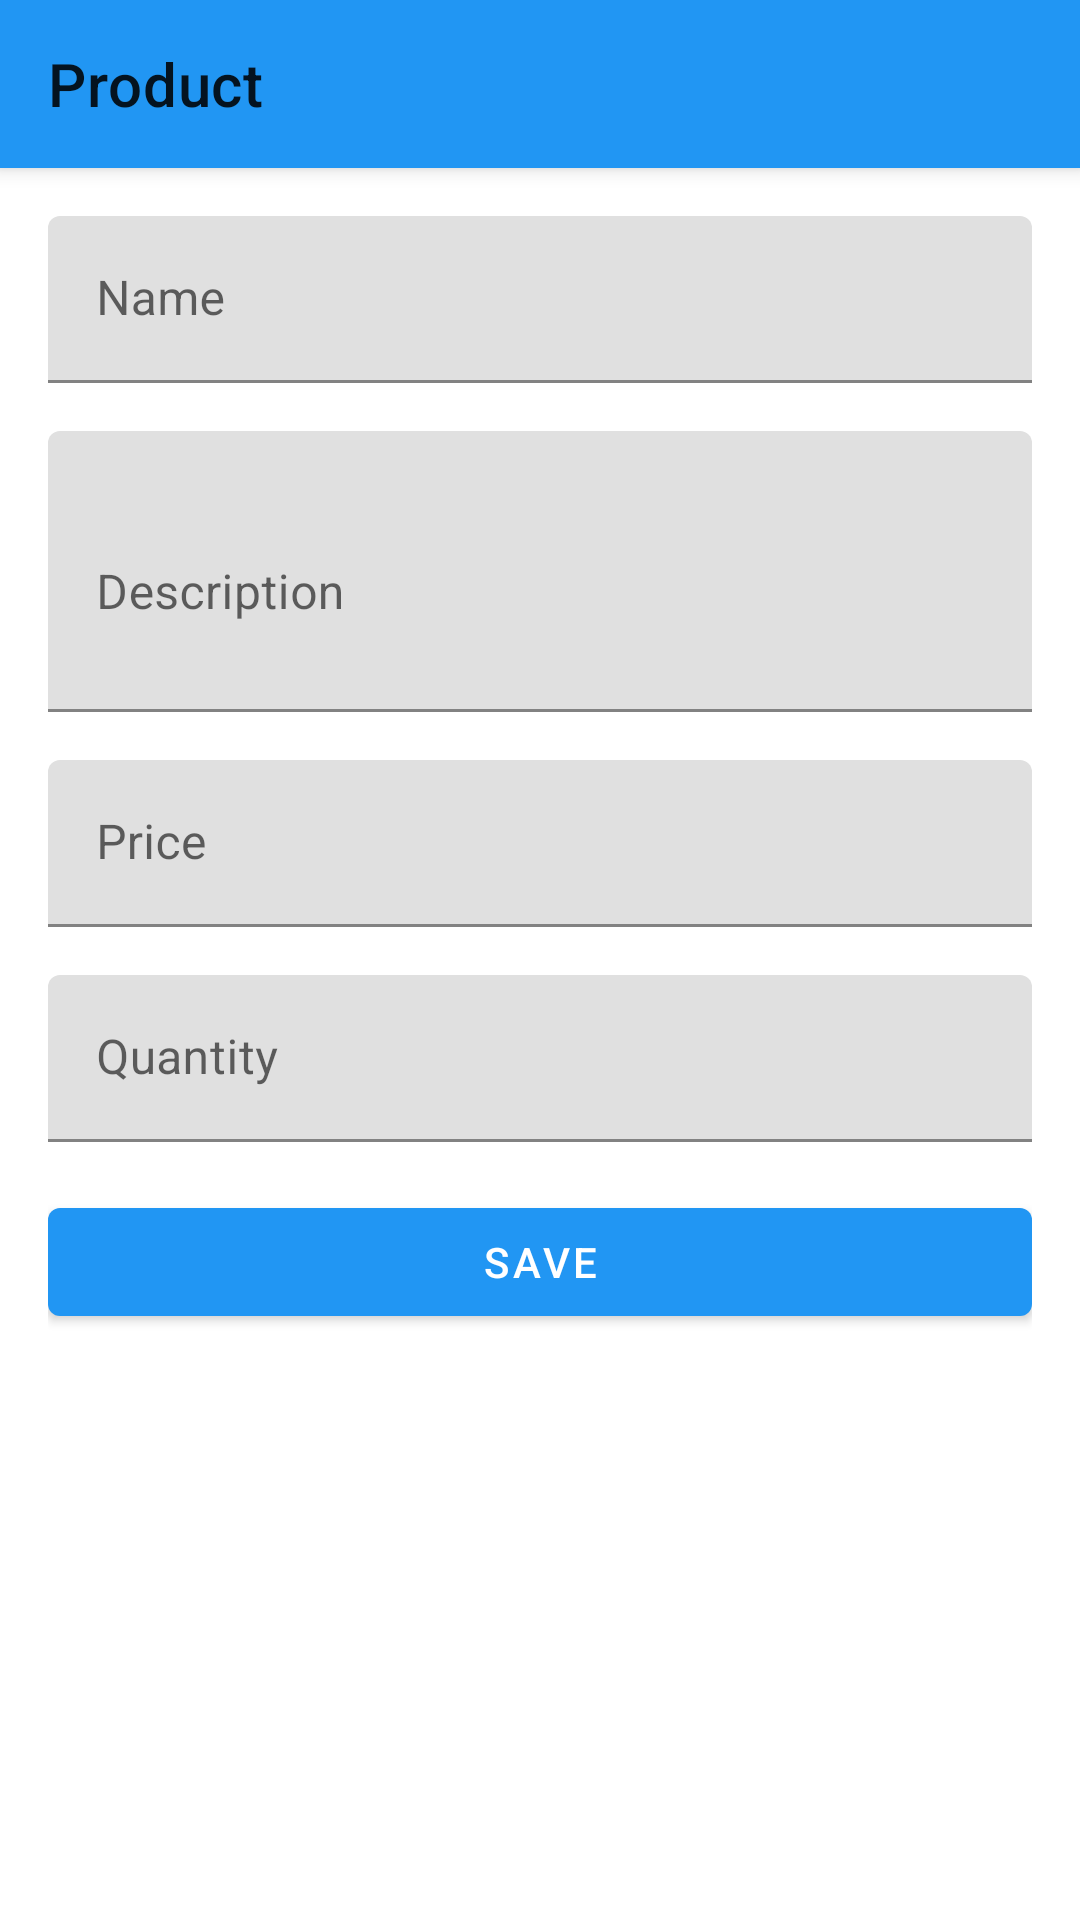

Write the Android layout XML for this screen, with the resource values it uses.
<!-- AndroidManifest.xml: activity theme Theme.AndroidWebapp.NoActionBar -->
<!-- res/layout/activity_product_form.xml -->
<?xml version="1.0" encoding="utf-8"?>
<androidx.coordinatorlayout.widget.CoordinatorLayout xmlns:android="http://schemas.android.com/apk/res/android"
    xmlns:app="http://schemas.android.com/apk/res-auto"
    android:layout_width="match_parent"
    android:layout_height="match_parent">

    <com.google.android.material.appbar.AppBarLayout
        android:layout_width="match_parent"
        android:layout_height="wrap_content">

        <androidx.appcompat.widget.Toolbar
            android:id="@+id/toolbar"
            android:layout_width="match_parent"
            android:layout_height="?attr/actionBarSize"
            android:background="?attr/colorPrimary"
            app:title="Product" />
    </com.google.android.material.appbar.AppBarLayout>

    <androidx.core.widget.NestedScrollView
        android:layout_width="match_parent"
        android:layout_height="match_parent"
        app:layout_behavior="@string/appbar_scrolling_view_behavior">

        <LinearLayout
            android:layout_width="match_parent"
            android:layout_height="wrap_content"
            android:orientation="vertical"
            android:padding="16dp">

            <com.google.android.material.textfield.TextInputLayout
                android:layout_width="match_parent"
                android:layout_height="wrap_content"
                android:layout_marginBottom="16dp">

                <com.google.android.material.textfield.TextInputEditText
                    android:id="@+id/etName"
                    android:layout_width="match_parent"
                    android:layout_height="wrap_content"
                    android:hint="Name" />
            </com.google.android.material.textfield.TextInputLayout>

            <com.google.android.material.textfield.TextInputLayout
                android:layout_width="match_parent"
                android:layout_height="wrap_content"
                android:layout_marginBottom="16dp">

                <com.google.android.material.textfield.TextInputEditText
                    android:id="@+id/etDescription"
                    android:layout_width="match_parent"
                    android:layout_height="wrap_content"
                    android:hint="Description"
                    android:inputType="textMultiLine"
                    android:lines="3" />
            </com.google.android.material.textfield.TextInputLayout>

            <com.google.android.material.textfield.TextInputLayout
                android:layout_width="match_parent"
                android:layout_height="wrap_content"
                android:layout_marginBottom="16dp">

                <com.google.android.material.textfield.TextInputEditText
                    android:id="@+id/etPrice"
                    android:layout_width="match_parent"
                    android:layout_height="wrap_content"
                    android:hint="Price"
                    android:inputType="numberDecimal" />
            </com.google.android.material.textfield.TextInputLayout>

            <com.google.android.material.textfield.TextInputLayout
                android:layout_width="match_parent"
                android:layout_height="wrap_content"
                android:layout_marginBottom="16dp">

                <com.google.android.material.textfield.TextInputEditText
                    android:id="@+id/etQuantity"
                    android:layout_width="match_parent"
                    android:layout_height="wrap_content"
                    android:hint="Quantity"
                    android:inputType="number" />
            </com.google.android.material.textfield.TextInputLayout>

            <com.google.android.material.button.MaterialButton
                android:id="@+id/btnSave"
                android:layout_width="match_parent"
                android:layout_height="wrap_content"
                android:text="Save" />

            <ProgressBar
                android:id="@+id/progressBar"
                android:layout_width="wrap_content"
                android:layout_height="wrap_content"
                android:layout_gravity="center"
                android:layout_marginTop="16dp"
                android:visibility="gone" />
        </LinearLayout>
    </androidx.core.widget.NestedScrollView>
</androidx.coordinatorlayout.widget.CoordinatorLayout>
<!-- resources referenced by this layout -->
<resources>
  <style name="Theme.AndroidWebapp.NoActionBar">
          <item name="windowActionBar">false</item>
          <item name="windowNoTitle">true</item>
      </style>
</resources>
